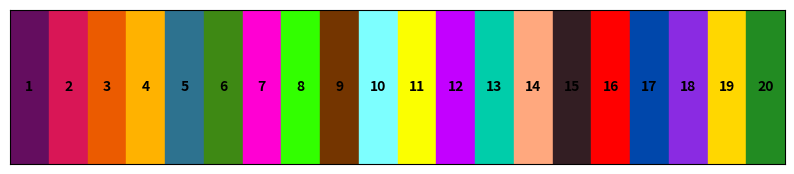

Here is the Python script that generated this plot:
import matplotlib.pyplot as plt

class CustomPalette:
    """
    Represents a custom color palette with a set of predefined static HEX color constants (names generated by ChatGPT).
    It has been done to keep the plots with consistent colors (which I like more than the default from matplotlib :-) )  for the report.

    Attributes:
        __colors (list[str]): A list with all the possible colors that the custom palette supports, represented as class constants.
            - ROYAL_PURPLE (str): "#640D5F"
            - HOT_PINK (str): "#D91656"
            - FIERY_ORANGE (str): "#EB5B00"
            - GOLDEN_YELLOW (str): "#FFB200"
            - OCEAN_BLUE (str): "#2D728F"
            - FRESH_GREEN (str): "#3E8914"
            - NEON_MAGENTA (str): "#FF00D3"
            - ELECTRIC_GREEN (str): "#32FF00"
            - RICH_BROWN (str): "#743500"
            - MINTY_BLUE (str): "#7DFFFF"
            - LEMON_YELLOW (str): "#FBFF00"
            - VIBRANT_PURPLE (str): "#C300FF"
            - TROPICAL_TEAL (str): "#00CDAA"
            - PEACHY_APRICOT (str): "#FFA87E"
            - DARK_BURGUNDY (str): "#331E23"
            - BRIGHT_RED (str): "#FF0000"
            - COBALT_BLUE (str): "#0047AB"
            - BLUE_VIOLET (str): "#8A2BE2"
            - GOLD (str): "#FFD700"
            - FOREST_GREEN (str): "#228B22"
    """
    ROYAL_PURPLE = "#640D5F"
    HOT_PINK = "#D91656"
    FIERY_ORANGE = "#EB5B00"
    GOLDEN_YELLOW = "#FFB200"
    OCEAN_BLUE = "#2D728F"
    FRESH_GREEN = "#3E8914"
    NEON_MAGENTA = "#FF00D3"
    ELECTRIC_GREEN = "#32FF00"
    RICH_BROWN = "#743500"
    MINTY_BLUE = "#7DFFFF"
    LEMON_YELLOW = "#FBFF00"
    VIBRANT_PURPLE = "#C300FF"
    TROPICAL_TEAL = "#00CDAA"
    PEACHY_APRICOT = "#FFA87E"
    DARK_BURGUNDY = "#331E23"
    BRIGHT_RED = "#FF0000"
    COBALT_BLUE = "#0047AB"
    BLUE_VIOLET = "#8A2BE2"
    GOLD = "#FFD700"
    FOREST_GREEN = "#228B22"
    
    def __init__(self):
        """
        Initializes a CustomPalette instance by collecting all HEX color values from class attributes.
        """
        self.__colors = [
            value for key, value in vars(self.__class__).items()
            if isinstance(value, str) and value.startswith("#")
        ]
    
    
    def __len__(self):
        """
        Returns the number of colors in the palette.

        Returns:
            int: The total number of HEX colors available.
        """
        return len(self.__colors)
    
    def __getitem__(self, index):
        """
        Retrieves a color from the palette by index.

        Args:
            index (int): The position of the desired color.

        Returns:
            str: The HEX code corresponding to the given index.
        """
        return self.__colors[index]


    def plot(self, savefig: bool = False):
        """
        Plots the color palette as vertical bars to show the colors that it contains.

        Args:
            savefig (bool, optional): If True, saves the plot to 'palette.png'. If False, displays the plot. Defaults to False.
        """
        fig, ax = plt.subplots(figsize=(10, 2))
        n_colors = len(self.__colors)
        
        for i, color in enumerate(self.__colors):
            ax.add_patch(plt.Rectangle((i, 0), 1, 1, color=color))
            ax.text(i + 0.5, 0.5, f"{i+1}", ha='center', va='center', fontsize=10, color='black', weight='bold')
        
        plt.xlim(0, n_colors)
        plt.ylim(0, 1)
        plt.xticks([])
        plt.yticks([])
        
        if savefig:
            plt.savefig("palette.png", dpi=300, bbox_inches="tight")
        else:
            plt.show()

if __name__ == "__main__":
    palette = CustomPalette()
    palette.plot(savefig=True)
